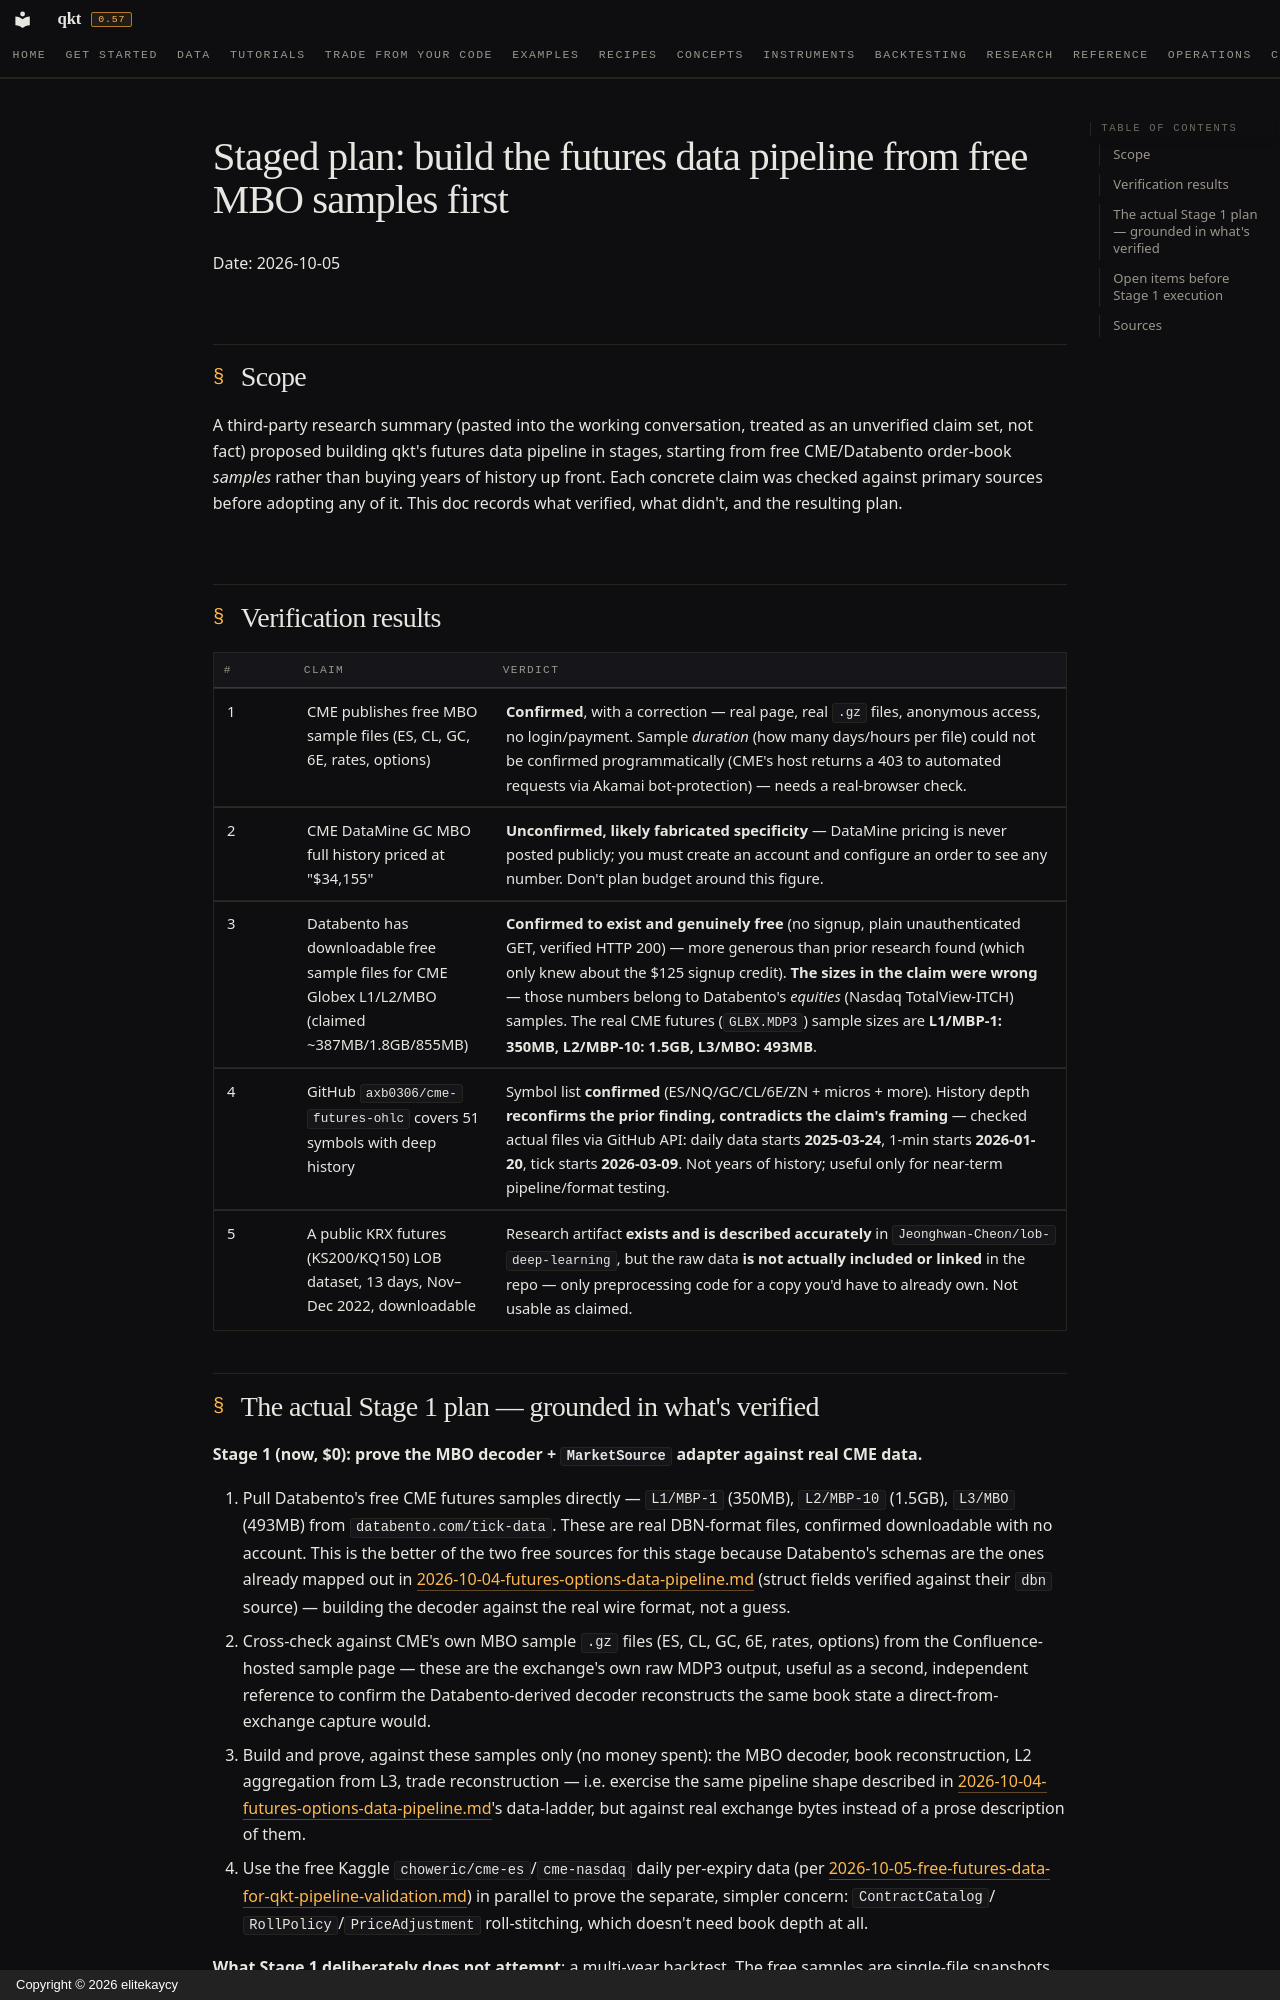

repository: elitekaycy/qkt · page: research/2026-10-05-free-mbo-data-staged-acquisition-plan/index.html · generator: mkdocs · copyright: Copyright © 2026 elitekaycy

# Staged plan: build the futures data pipeline from free MBO samples first

Date: 2026-10-05

## Scope

A third-party research summary (pasted into the working conversation, treated
as an unverified claim set, not fact) proposed building qkt's futures data
pipeline in stages, starting from free CME/Databento order-book *samples*
rather than buying years of history up front. Each concrete claim was checked
against primary sources before adopting any of it. This doc records what
verified, what didn't, and the resulting plan.

## Verification results

| # | Claim | Verdict |
|---|---|---|
| 1 | CME publishes free MBO sample files (ES, CL, GC, 6E, rates, options) | **Confirmed**, with a correction — real page, real `.gz` files, anonymous access, no login/payment. Sample *duration* (how many days/hours per file) could not be confirmed programmatically (CME's host returns a 403 to automated requests via Akamai bot-protection) — needs a real-browser check. |
| 2 | CME DataMine GC MBO full history priced at "$34,155" | **Unconfirmed, likely fabricated specificity** — DataMine pricing is never posted publicly; you must create an account and configure an order to see any number. Don't plan budget around this figure. |
| 3 | Databento has downloadable free sample files for CME Globex L1/L2/MBO (claimed ~387MB/1.8GB/855MB) | **Confirmed to exist and genuinely free** (no signup, plain unauthenticated GET, verified HTTP 200) — more generous than prior research found (which only knew about the $125 signup credit). **The sizes in the claim were wrong** — those numbers belong to Databento's *equities* (Nasdaq TotalView-ITCH) samples. The real CME futures (`GLBX.MDP3`) sample sizes are **L1/MBP-1: 350MB, L2/MBP-10: 1.5GB, L3/MBO: 493MB**. |
| 4 | GitHub `axb0306/cme-futures-ohlc` covers 51 symbols with deep history | Symbol list **confirmed** (ES/NQ/GC/CL/6E/ZN + micros + more). History depth **reconfirms the prior finding, contradicts the claim's framing** — checked actual files via GitHub API: daily data starts **2025-03-24**, 1-min starts **2026-01-20**, tick starts **2026-03-09**. Not years of history; useful only for near-term pipeline/format testing. |
| 5 | A public KRX futures (KS200/KQ150) LOB dataset, 13 days, Nov–Dec 2022, downloadable | Research artifact **exists and is described accurately** in `Jeonghwan-Cheon/lob-deep-learning`, but the raw data **is not actually included or linked** in the repo — only preprocessing code for a copy you'd have to already own. Not usable as claimed. |
